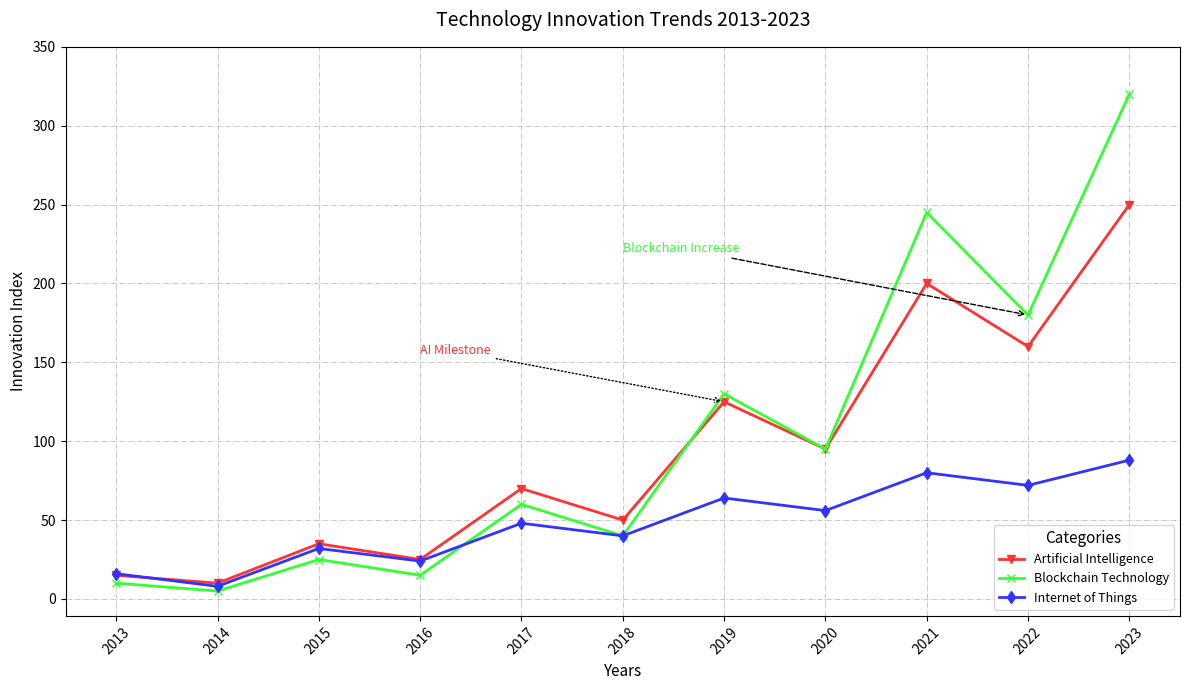

Write the Python code that produced this figure.
import matplotlib.pyplot as plt
import numpy as np

years = np.arange(2013, 2024)

ai_index = np.array([15, 10, 35, 25, 70, 50, 125, 95, 200, 160, 250])
blockchain_index = np.array([10, 5, 25, 15, 60, 40, 130, 95, 245, 180, 320])
iot_index = np.array([16, 8, 32, 24, 48, 40, 64, 56, 80, 72, 88])

plt.figure(figsize=(12, 7))

plt.plot(years, ai_index, marker='v', label='Artificial Intelligence', linestyle='-', linewidth=2, color='#FF3333')
plt.plot(years, blockchain_index, marker='x', label='Blockchain Technology', linestyle='-', linewidth=2, color='#33FF33')
plt.plot(years, iot_index, marker='d', label='Internet of Things', linestyle='-', linewidth=2, color='#3333FF')

plt.title('Technology Innovation Trends 2013-2023', fontsize=14, pad=15)
plt.xlabel('Years', fontsize=11)
plt.ylabel('Innovation Index', fontsize=11)

plt.xticks(years, rotation=45)
plt.yticks(np.arange(0, 351, 50))

plt.grid(True, which='major', linestyle='-.', linewidth=0.6, alpha=0.8)
plt.legend(loc='lower right', fontsize=9, title='Categories', title_fontsize='11')

plt.annotate('AI Milestone',
             xy=(2019, ai_index[6]), 
             xytext=(2016, ai_index[6] + 30),
             arrowprops=dict(facecolor='#FF3333', arrowstyle='->', linestyle='dotted'),
             fontsize=9, color='#FF3333')

plt.annotate('Blockchain Increase',
             xy=(2022, blockchain_index[9]), 
             xytext=(2018, blockchain_index[9] + 40),
             arrowprops=dict(facecolor='#33FF33', arrowstyle='->', linestyle='dashed'),
             fontsize=9, color='#33FF33')

plt.tight_layout()

plt.show()
